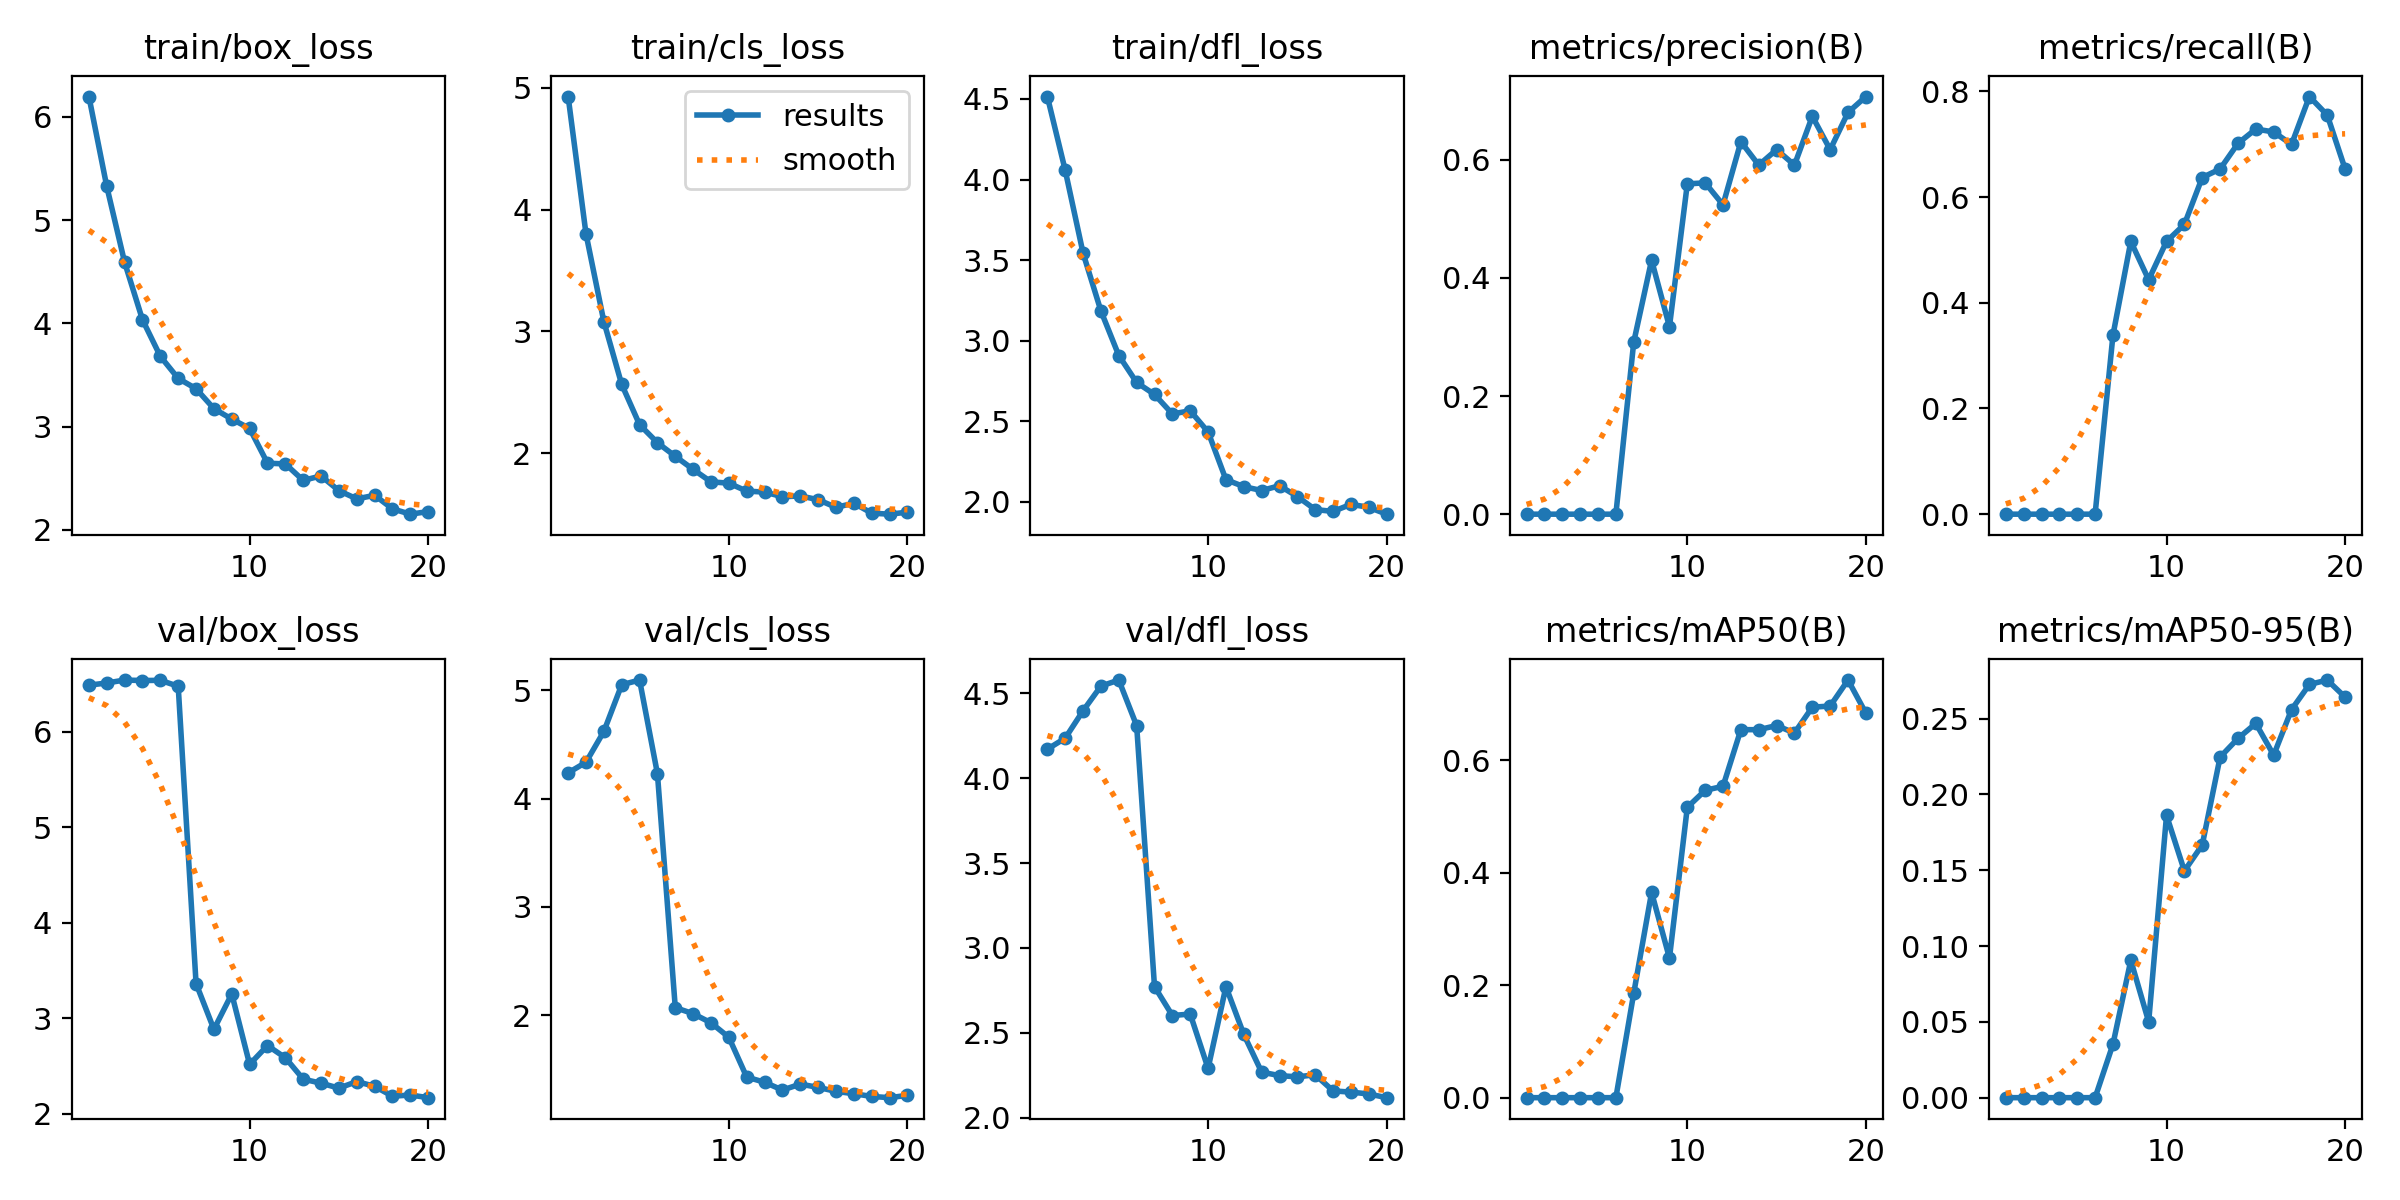

The data file committed next to this chart (first rows):
epoch, time, train/box_loss, train/cls_loss, train/dfl_loss, metrics/precision(B), metrics/recall(B), metrics/mAP50(B), metrics/mAP50-95(B), val/box_loss, val/cls_loss, val/dfl_loss, lr/pg0, lr/pg1, lr/pg2
1, 14.36, 6.196, 4.928, 4.515, 0, 0, 0, 0, 6.487, 4.239, 4.17, 0.00042, 0.00042, 0.00042
2, 18.25, 5.326, 3.801, 4.057, 0, 0, 0, 0, 6.51, 4.337, 4.236, 0.0008174, 0.0008174, 0.0008174
3, 22.04, 4.591, 3.08, 3.543, 0, 0, 0, 0, 6.541, 4.621, 4.397, 0.001171, 0.001171, 0.001171
4, 25.72, 4.035, 2.564, 3.184, 0, 0, 0, 0, 6.536, 5.053, 4.542, 0.001482, 0.001482, 0.001482
5, 29.33, 3.681, 2.233, 2.908, 0, 0, 0, 0, 6.538, 5.096, 4.578, 0.001604, 0.001604, 0.001604
6, 33.01, 3.467, 2.085, 2.74, 0, 0, 0, 0, 6.476, 4.231, 4.309, 0.001505, 0.001505, 0.001505
7, 36.56, 3.368, 1.973, 2.666, 0.2914, 0.3387, 0.1856, 0.03522, 3.363, 2.07, 2.773, 0.001406, 0.001406, 0.001406
8, 40.21, 3.175, 1.866, 2.545, 0.4302, 0.5161, 0.365, 0.09059, 2.883, 2.014, 2.602, 0.001307, 0.001307, 0.001307
9, 43.83, 3.074, 1.764, 2.565, 0.3175, 0.4435, 0.2482, 0.05004, 3.254, 1.93, 2.611, 0.001208, 0.001208, 0.001208
10, 47.44, 2.983, 1.753, 2.433, 0.5593, 0.5161, 0.5162, 0.1862, 2.517, 1.796, 2.291, 0.001109, 0.001109, 0.001109
11, 84.25, 2.647, 1.687, 2.137, 0.5612, 0.5484, 0.5465, 0.1495, 2.713, 1.429, 2.772, 0.00101, 0.00101, 0.00101
12, 88.01, 2.64, 1.68, 2.094, 0.5239, 0.6371, 0.5536, 0.1667, 2.586, 1.381, 2.491, 0.000911, 0.000911, 0.000911
13, 91.89, 2.48, 1.641, 2.07, 0.6309, 0.6532, 0.6544, 0.2246, 2.362, 1.309, 2.269, 0.000812, 0.000812, 0.000812
14, 95.55, 2.524, 1.648, 2.099, 0.5912, 0.7016, 0.6542, 0.2369, 2.319, 1.364, 2.248, 0.000713, 0.000713, 0.000713
15, 99.07, 2.381, 1.617, 2.032, 0.6174, 0.7288, 0.6616, 0.2468, 2.267, 1.334, 2.241, 0.000614, 0.000614, 0.000614
16, 102.7, 2.301, 1.554, 1.951, 0.5913, 0.7233, 0.6484, 0.2259, 2.336, 1.297, 2.253, 0.000515, 0.000515, 0.000515
17, 106.4, 2.336, 1.588, 1.94, 0.6738, 0.6997, 0.6943, 0.256, 2.286, 1.275, 2.159, 0.000416, 0.000416, 0.000416
18, 110, 2.205, 1.506, 1.984, 0.6174, 0.7903, 0.6963, 0.2725, 2.183, 1.25, 2.151, 0.000317, 0.000317, 0.000317
19, 113.6, 2.153, 1.498, 1.965, 0.6803, 0.7552, 0.7425, 0.2754, 2.195, 1.239, 2.141, 0.000218, 0.000218, 0.000218
20, 117.2, 2.179, 1.514, 1.923, 0.7073, 0.6532, 0.6836, 0.2642, 2.168, 1.26, 2.119, 0.000119, 0.000119, 0.000119
